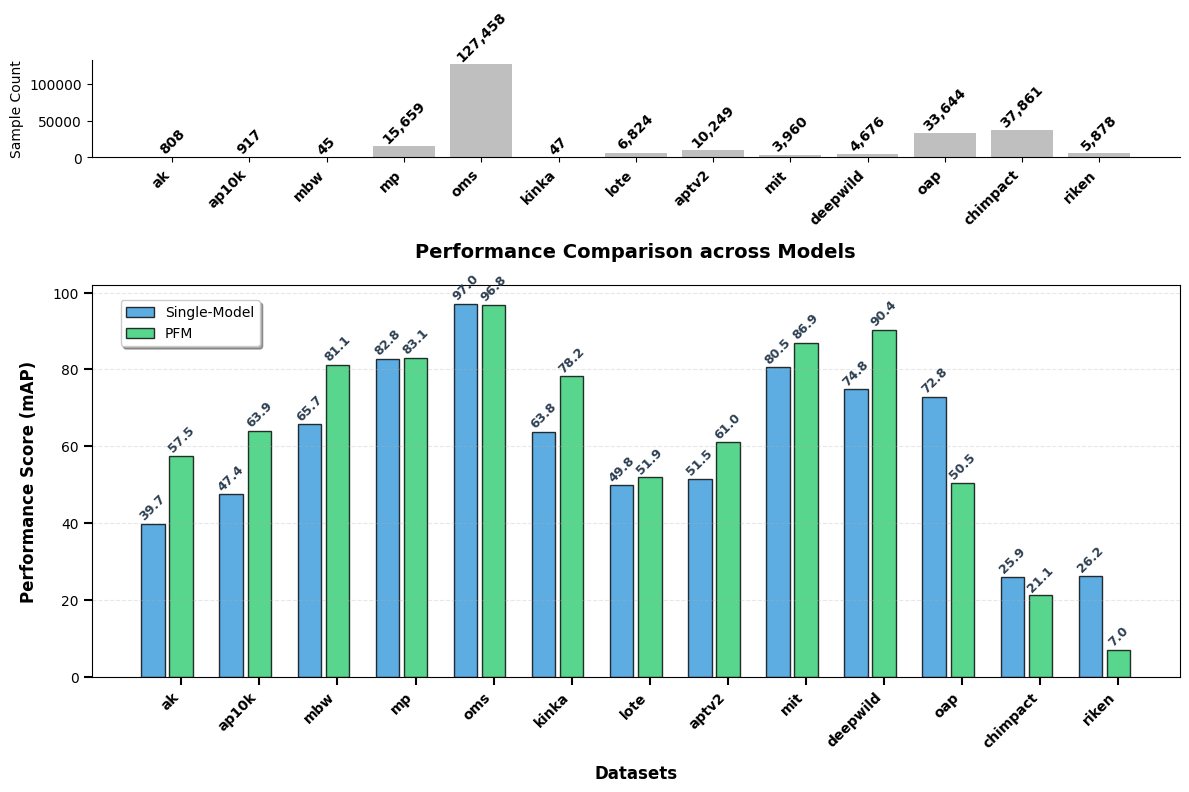

The script that saved this image:
import matplotlib.pyplot as plt
import numpy as np
import os

# Store dataset performance results in a structured dictionary
dataset_results = {
    'ak': {
        'original': 39.679,
        # 'pfm': 45.81,
         'pfm': 57.50,
        # 'pfm_V2': 53.88
    },
    'ap10k': {
        'original': 47.442,
        'pfm': 51.64
    },
    'mbw': {
        'original': 65.683,
        'pfm': 81.10
    },
    'mp': {
        'original': 82.75,
        'pfm': 83.089
    },
    'oms': {
        'original': 97.02,
        'pfm': 96.76
    },
    'kinka': {
        'original': 63.76,
        'pfm': 78.18
    },
    'lote': {
        'original': 49.757,
        'pfm': 51.8839,
        # 'pfm_V2': 51.65
    },
    'aptv2': {
        'original': 51.45, # correct the performance
        'pfm': 61.001
    },
    'ap10k': {
        'original': 47.442,
        'pfm': 63.943
    },
    'mit': {
        'original': 80.5,
        'pfm': 86.91
    },
    'deepwild': {
        'original': 74.79,
        'pfm': 90.353
    },
    'oap': {
        'original': 72.793,
        # 'pfm': 71.41
        'pfm': 50.52
    },
    'chimpact': {
        'original': 25.87,
        'pfm': 21.14
    },
    'riken': {
    'original': 26.161,
    'pfm': 6.960,
    # 'pfm_V2': 6.737
    },
    # 'omc': {
    #     'original': 97.83
    # }
}

# 添加样本数量数据
dataset_samples = {
    'oms': 127458,
    'oap': 33644,
    'mbw': 45,
    'lote': 6824,
    'ak': 808,
    'ap10k': 917,
    'aptv2': 10249,
    'chimpact': 37861,
    'kinka': 47,
    'riken': 5878,
    'mp': 15659,
    'mit':3960,
    'deepwild':4676
}

def plot_performance_comparison(results, samples, save_path='plots'):
    """Plot performance comparison between original and PFM models."""
    os.makedirs(save_path, exist_ok=True)
    
    # 1. 首先准备所有数据
    filtered_results = {k: v for k, v in results.items() 
                       if 'original' in v and 'pfm' in v}
    
    datasets = list(filtered_results.keys())
    x = np.arange(len(datasets))  # 在这里定义x
    
    original_scores = [filtered_results[d]['original'] for d in datasets]
    pfm_scores = [filtered_results[d]['pfm'] for d in datasets]
    sample_counts = [samples[d] for d in datasets]
    
    # 检查 pfm_V2 数据
    has_pfm_v2 = any('pfm_V2' in v for v in filtered_results.values())
    if has_pfm_v2:
        pfm_v2_scores = []
        for d in datasets:
            if 'pfm_V2' in filtered_results[d]:
                pfm_v2_scores.append(filtered_results[d]['pfm_V2'])
            else:
                pfm_v2_scores.append(None)
    
    # 2. 创建图形和布局
    plt.style.use('default')
    fig = plt.figure(figsize=(12, 8), dpi=300)
    gs = fig.add_gridspec(2, 1, height_ratios=[1, 4])
    
    ax1 = fig.add_subplot(gs[0])
    ax2 = fig.add_subplot(gs[1])
    
    # 3. 绘制样本数量图
    ax1.bar(x, sample_counts, color='gray', alpha=0.5)
    ax1.set_xticks(x)
    ax1.set_xticklabels(datasets, fontsize=10, rotation=45, ha='right', fontweight='bold')
    ax1.spines['top'].set_visible(False)
    ax1.spines['right'].set_visible(False)
    ax1.set_ylabel('Sample Count', fontsize=10)
    
    # 调整子图之间的间距，给更大的标签留出空间
    plt.subplots_adjust(hspace=0.4)  # 增加间距以适应更大的字体
    
    # 添加样本数量标签
    for i, count in enumerate(sample_counts):
        ax1.text(i, count, f'{count:,}', 
                 ha='center', 
                 va='bottom', 
                 fontsize=10,  # 增加字体大小
                 fontweight='bold',  # 添加粗体
                 rotation=45)
    
    # 4. 绘制性能对比图
    bar_width = 0.2 if has_pfm_v2 else 0.3
    
    color1 = '#3498db'
    color2 = '#2ecc71'
    color3 = '#e74c3c'
    
    bars1 = ax2.bar(x - 1.2*bar_width, original_scores, bar_width, 
                    label='Single-Model', color=color1, alpha=0.8,
                    edgecolor='black', linewidth=1)
    bars2 = ax2.bar(x, pfm_scores, bar_width, 
                    label='PFM', color=color2, alpha=0.8,
                    edgecolor='black', linewidth=1)
    
    if has_pfm_v2:
        valid_v2_indices = [i for i, score in enumerate(pfm_v2_scores) if score is not None]
        valid_v2_scores = [pfm_v2_scores[i] for i in valid_v2_indices]
        valid_v2_positions = [x[i] + 1.2*bar_width for i in valid_v2_indices]
        
        bars3 = ax2.bar(valid_v2_positions, valid_v2_scores, bar_width,
                       label='PFM V2', color=color3, alpha=0.8,
                       edgecolor='black', linewidth=1)
    
    # 5. 设置性能图的标签和样式
    ax2.set_xlabel('Datasets', fontsize=12, fontweight='bold', labelpad=10)
    ax2.set_ylabel('Performance Score (mAP)', fontsize=12, fontweight='bold', labelpad=10)
    ax2.set_title('Performance Comparison across Models', 
                  fontsize=14, fontweight='bold', pad=20)
    
    ax2.set_xticks(x)
    ax2.set_xticklabels(datasets, fontsize=10, fontweight='bold', rotation=45, ha='right')
    ax2.tick_params(axis='both', which='major', labelsize=10, width=1.5, length=6)
    ax2.yaxis.grid(True, linestyle='--', alpha=0.3)
    
    ax2.legend(fontsize=10, frameon=True, fancybox=True, 
              shadow=True, loc='upper left',
              bbox_to_anchor=(0.02, 0.98))
    
    # 6. 添加数值标签
    def add_value_labels(bars):
        for bar in bars:
            height = bar.get_height()
            ax2.text(bar.get_x() + bar.get_width()/2., height + 0.3,
                    f'{height:.1f}',
                    ha='center', 
                    va='bottom', 
                    fontsize=9,  # 增加字体大小（从7增加到9）
                    fontweight='bold', 
                    color='#2c3e50',
                    rotation=45)
    
    add_value_labels(bars1)
    add_value_labels(bars2)
    if has_pfm_v2:
        add_value_labels(bars3)
    
    plt.tight_layout()
    
    output_path = os.path.join(save_path, 'performance_comparison_V82.png')
    plt.savefig(output_path, dpi=300, bbox_inches='tight', 
                facecolor='white', edgecolor='none')
    plt.close()
    
    print(f"Plot saved to: {output_path}")

if __name__ == "__main__":
    plot_performance_comparison(dataset_results, dataset_samples, save_path='visualization_results')
